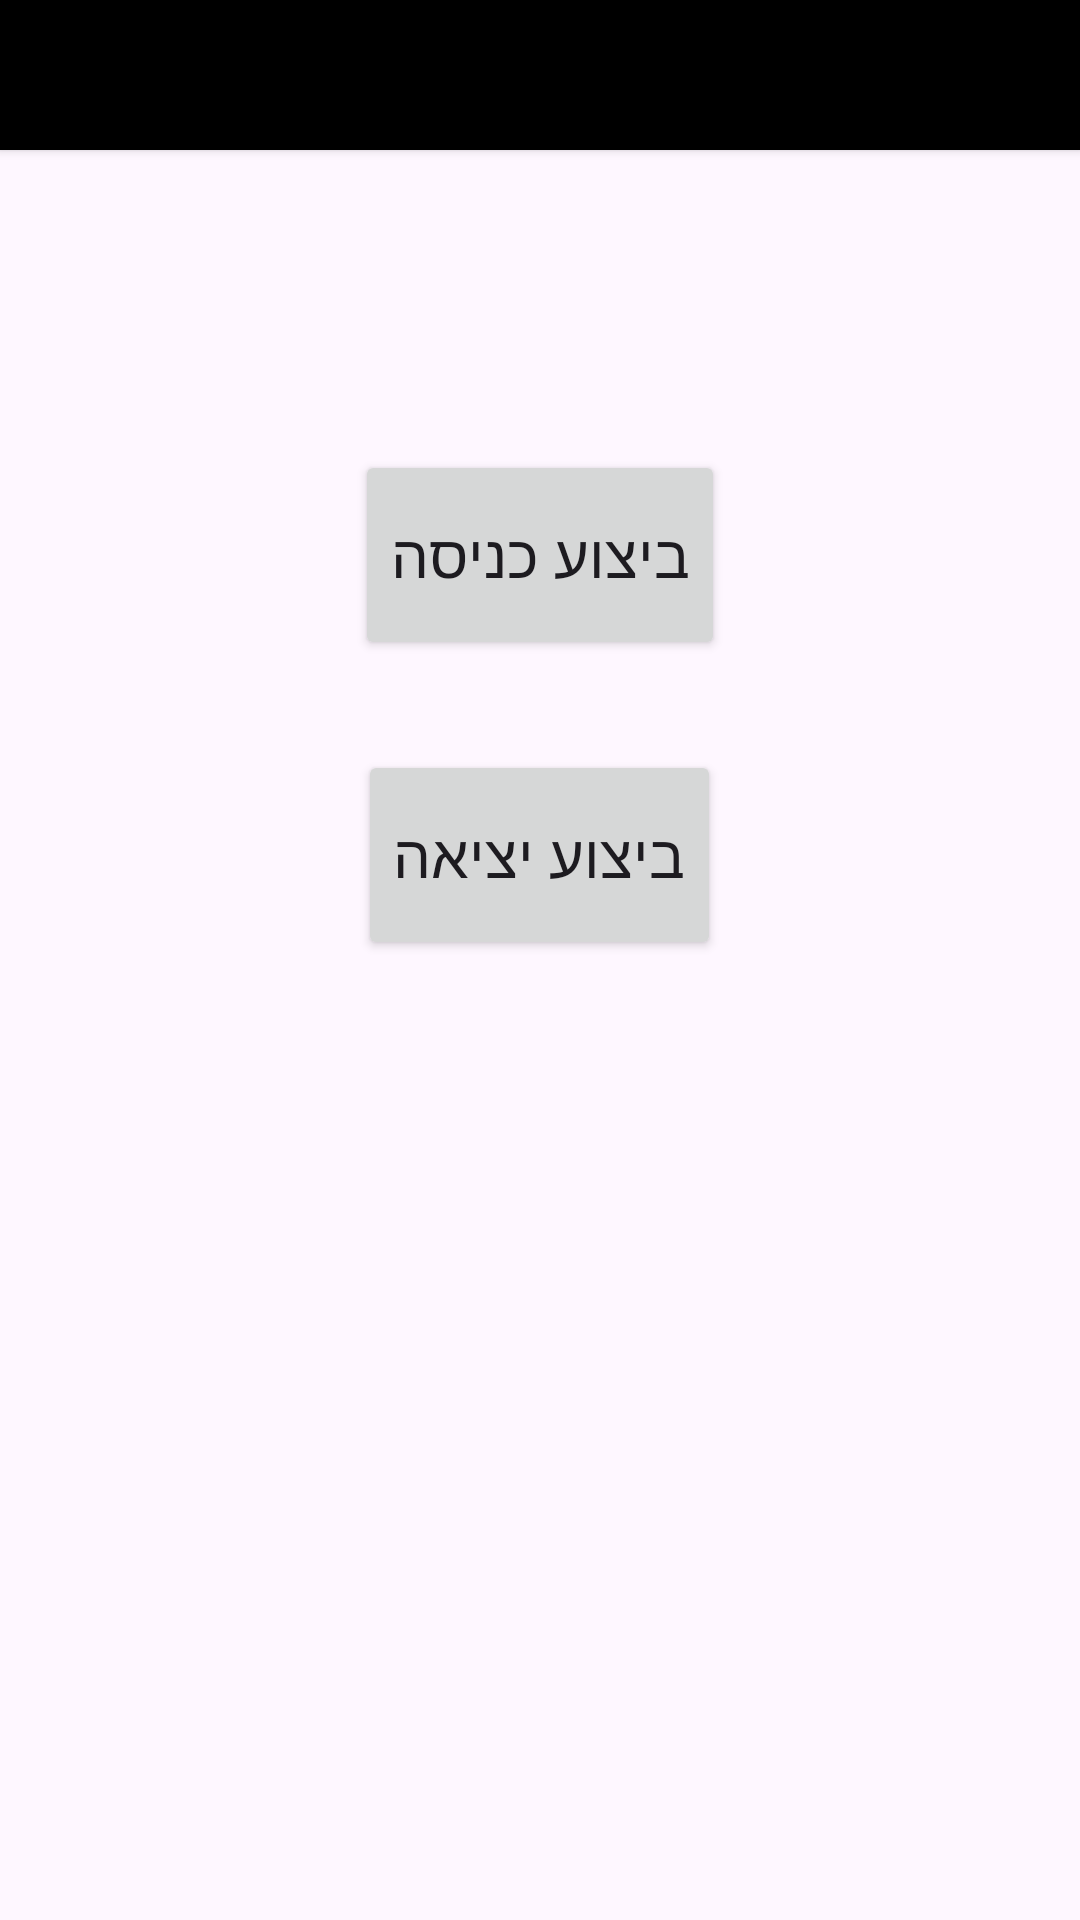

Write the Android layout XML for this screen, with the resource values it uses.
<!-- AndroidManifest.xml: application theme Theme.MathProjectYehonatan -->
<!-- res/layout/activity_enter_worker.xml -->
<?xml version="1.0" encoding="utf-8"?>
<LinearLayout xmlns:android="http://schemas.android.com/apk/res/android"
    xmlns:app="http://schemas.android.com/apk/res-auto"
    xmlns:tools="http://schemas.android.com/tools"
    android:id="@+id/main"
    android:layout_width="match_parent"
    android:layout_height="match_parent"
    tools:context=".workermanage.EnterWorker"
    android:orientation="vertical">

    <Button
        android:layout_width="match_parent"
        android:layout_height="50dp"
        android:id="@+id/idScann"
        android:text="סריקת תעודת זהות"
        android:textColor="@color/black"
        android:background="@color/black"
        android:textSize="20sp"/>

    <Button
        android:layout_width="wrap_content"
        android:layout_height="70dp"
        android:layout_gravity="center"
        android:layout_marginTop="100dp"
        android:text="ביצוע כניסה"
        android:textSize="20sp"
        android:id="@+id/EntereWorker"/>
    <Button
        android:layout_width="wrap_content"
        android:layout_height="70dp"
        android:layout_gravity="center"
        android:layout_marginTop="30dp"
        android:text="ביצוע יציאה"
        android:textSize="20sp"
        android:id="@+id/ExitWorker"/>
</LinearLayout>
<!-- resources referenced by this layout -->
<resources>
  <style name="Theme.MathProjectYehonatan" parent="Base.Theme.MathProjectYehonatan" />
  <style name="Base.Theme.MathProjectYehonatan" parent="Theme.Material3.DayNight.NoActionBar">
          
          
      </style>
  <!-- not gathered from this repository: default colours our renderer supplied (Android Studio template values) -->
  <color name="black">#FF000000</color>
</resources>
